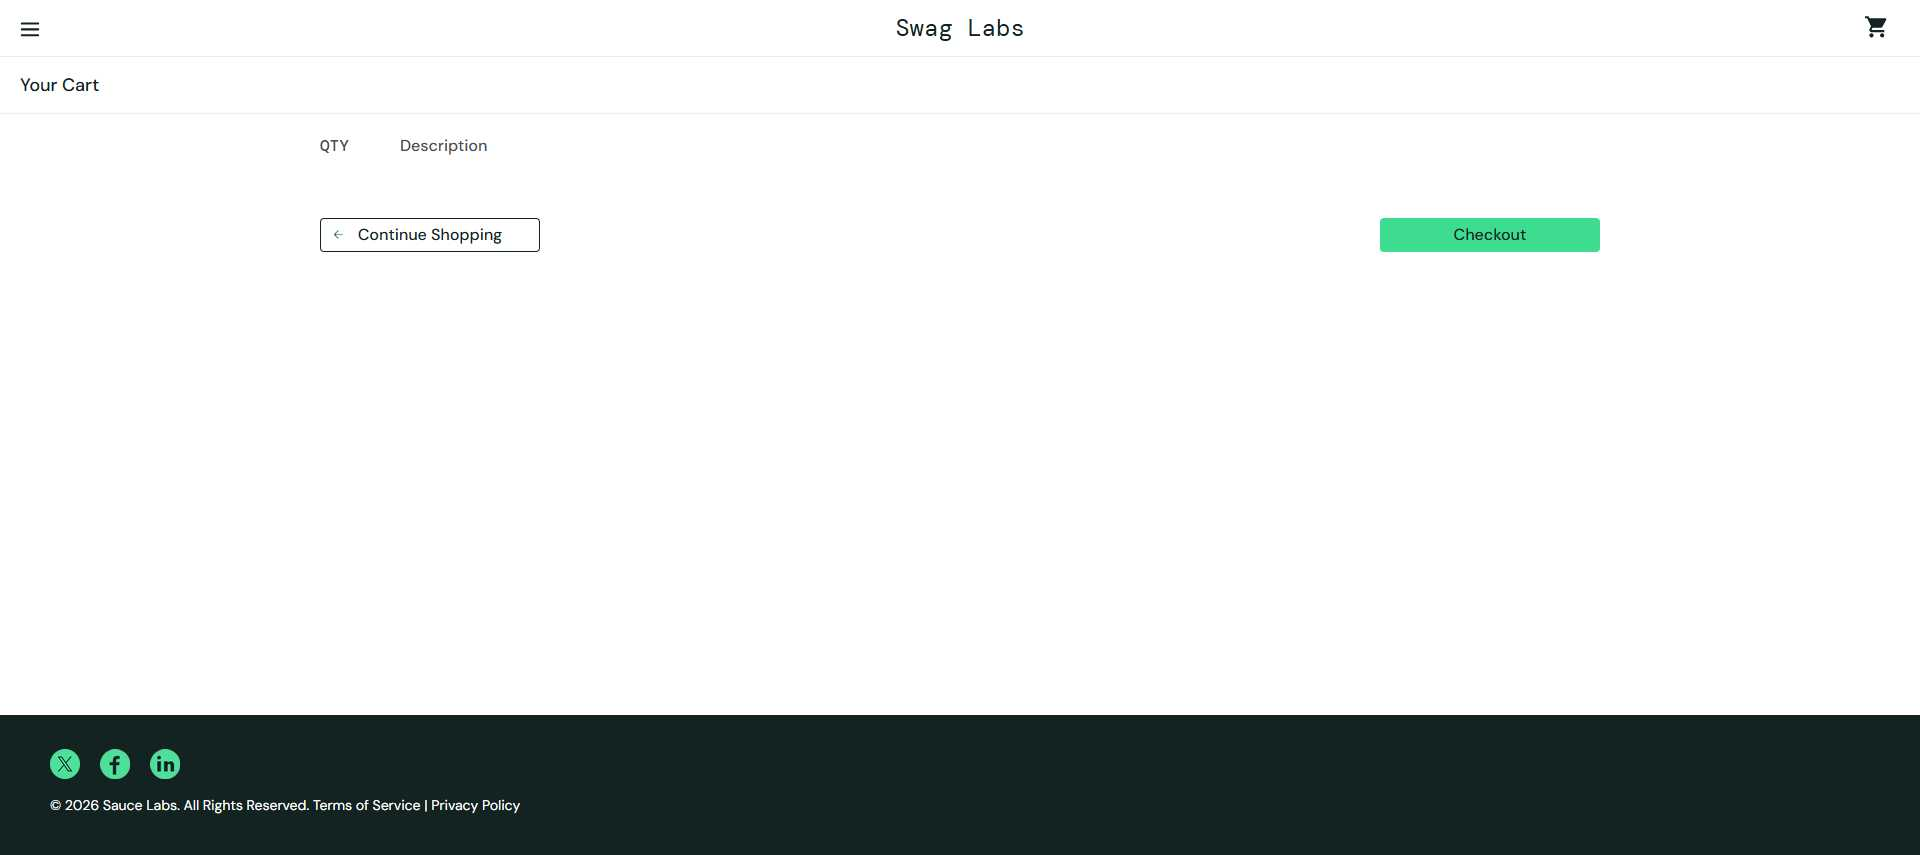
Task: Robotic Enterprise Framework
Workflow: Add_Product_to_Cart

Step 1 [try]: Products List in window 'Swag Labs' (chrome.exe)

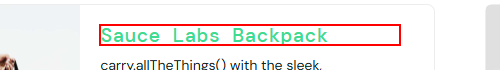
Step 2 [try]: Find product card on the element '{0}'
